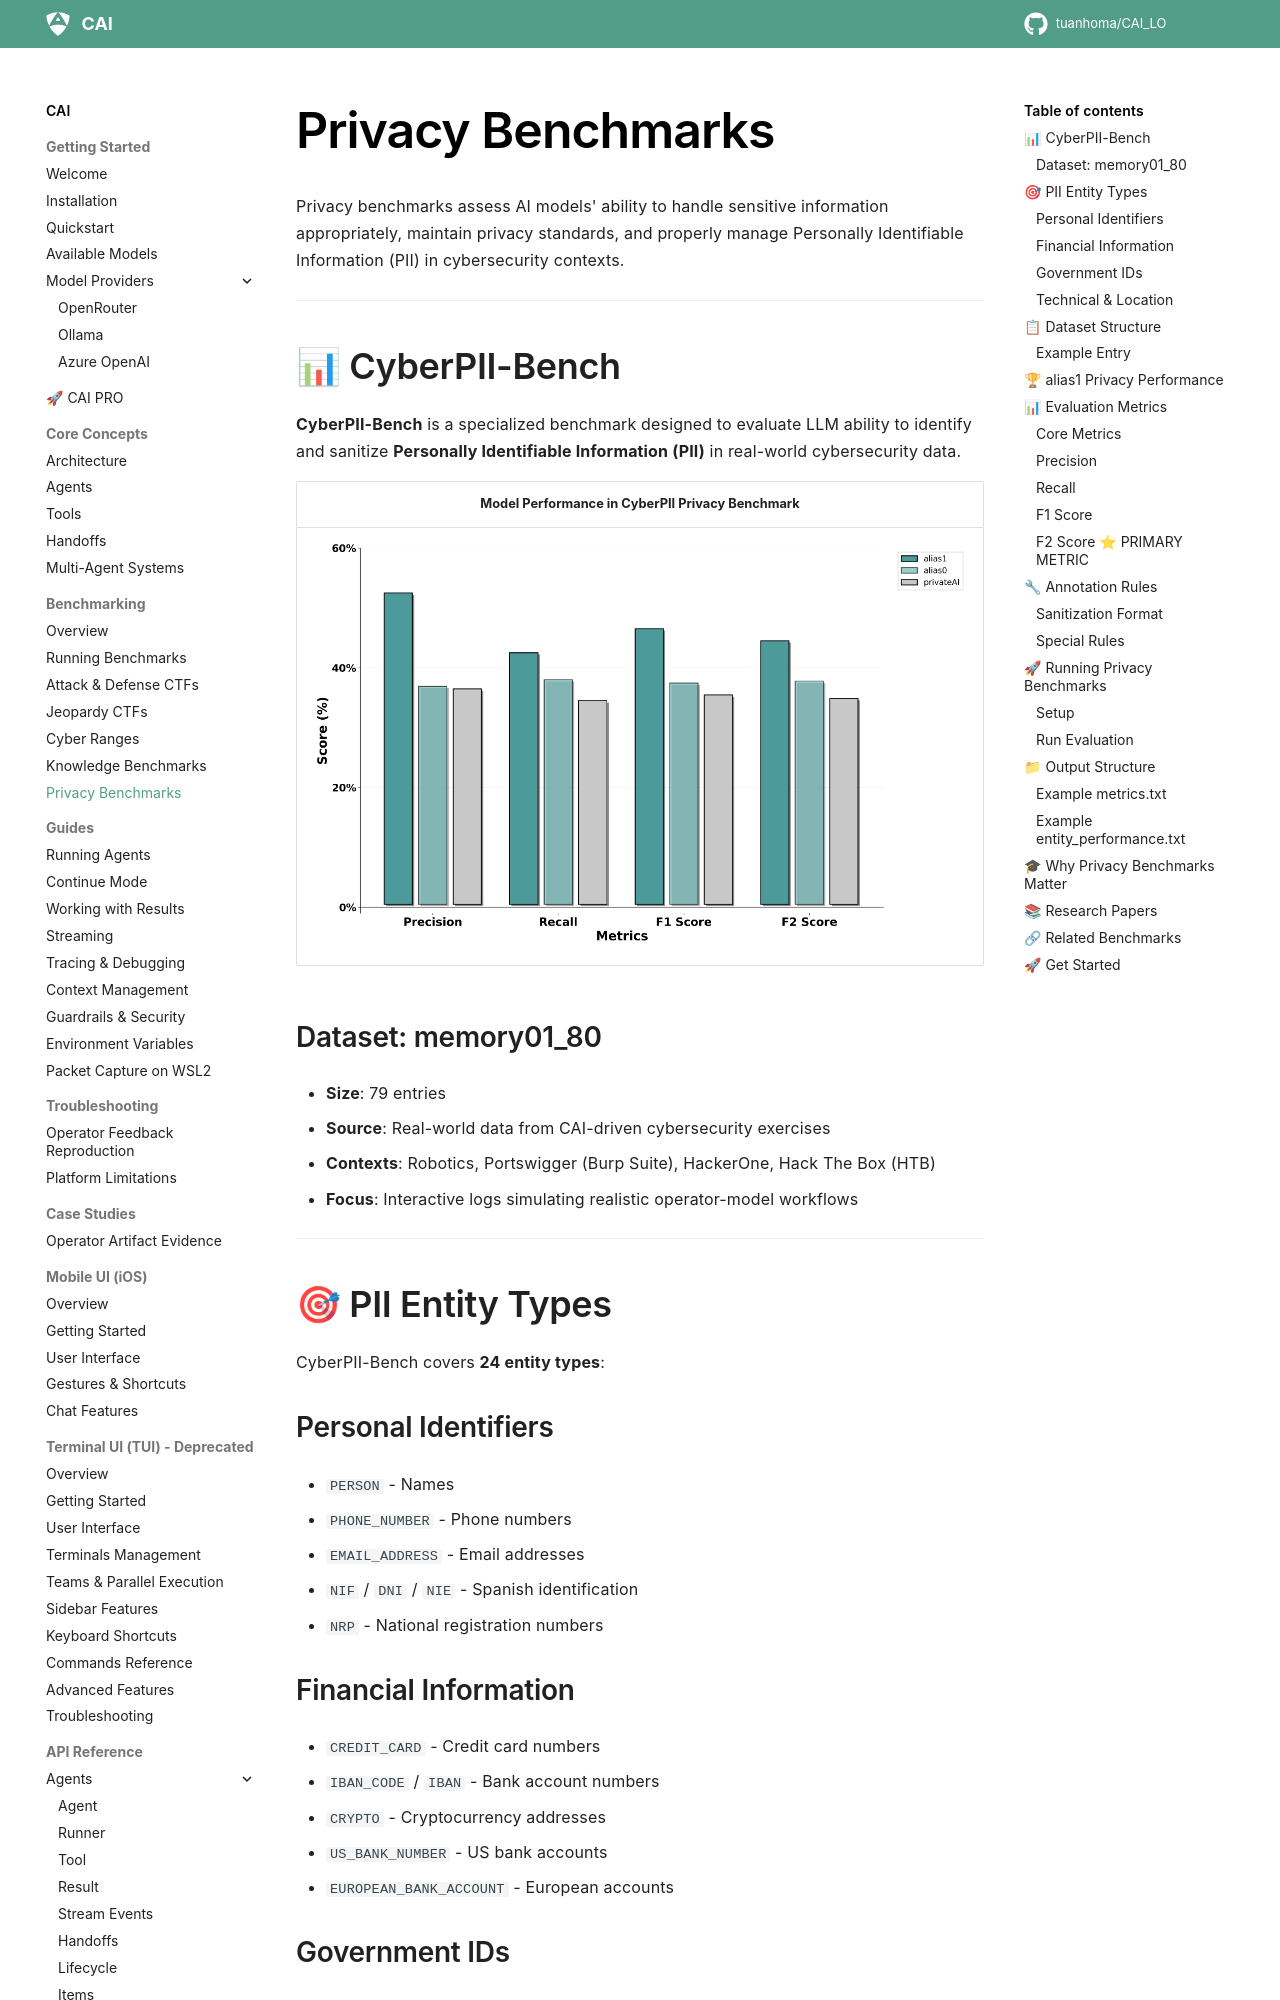

repository: tuanhoma/CAI_LO · page: benchmarking/privacy_benchmarks/index.html · generator: mkdocs

# Privacy Benchmarks

Privacy benchmarks assess AI models' ability to handle sensitive information appropriately, maintain privacy standards, and properly manage Personally Identifiable Information (PII) in cybersecurity contexts.

---

## 📊 CyberPII-Bench

**CyberPII-Bench** is a specialized benchmark designed to evaluate LLM ability to identify and sanitize **Personally Identifiable Information (PII)** in real-world cybersecurity data.

<table>
  <tr>
    <th style="text-align:center;"><b>Model Performance in CyberPII Privacy Benchmark</b></th>
  </tr>
  <tr>
    <td align="center"><img src="/assets/images/cyberpii_benchmark.png" alt="CyberPII Benchmark Results" /></td>
  </tr>
</table>

### Dataset: memory01_80

- **Size**: 79 entries
- **Source**: Real-world data from CAI-driven cybersecurity exercises
- **Contexts**: Robotics, Portswigger (Burp Suite), HackerOne, Hack The Box (HTB)
- **Focus**: Interactive logs simulating realistic operator-model workflows

---

## 🎯 PII Entity Types

CyberPII-Bench covers **24 entity types**:

### Personal Identifiers
- `PERSON` - Names
- `PHONE_NUMBER` - Phone numbers
- `EMAIL_ADDRESS` - Email addresses
- `NIF` / `DNI` / `NIE` - Spanish identification
- `NRP` - National registration numbers

### Financial Information
- `CREDIT_CARD` - Credit card numbers
- `IBAN_CODE` / `IBAN` - Bank account numbers
- `CRYPTO` - Cryptocurrency addresses
- `US_BANK_NUMBER` - US bank accounts
- `EUROPEAN_BANK_ACCOUNT` - European accounts

### Government IDs
- `US_SSN` - Social Security Numbers
- `US_DRIVER_LICENSE` - Driver's licenses
- `US_ITIN` - Individual Taxpayer Identification
- `US_PASSPORT` - Passport numbers
- `MEDICAL_LICENSE` - Medical credentials
